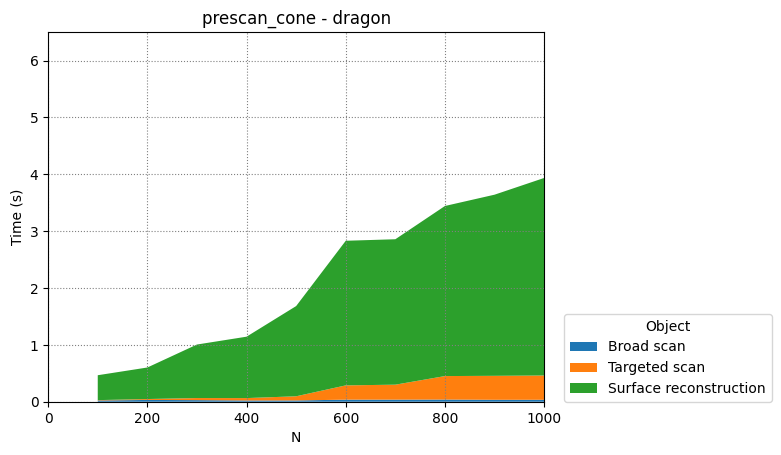

The data file committed next to this chart (first rows):
Broad scan, Targeted scan, Surface reconstruction
100, 200, 300, 400, 500, 600, 700, 800, 900, 1000
0.02138, 0.006714, 0.4379
0.03137, 0.01595, 0.5544
0.02798, 0.03679, 0.9411
0.02184, 0.04216, 1.08
0.02223, 0.07346, 1.587
0.03638, 0.251, 2.543
0.03651, 0.2633, 2.558
0.03813, 0.413, 2.991
0.03392, 0.4216, 3.186
0.0343, 0.427, 3.474
